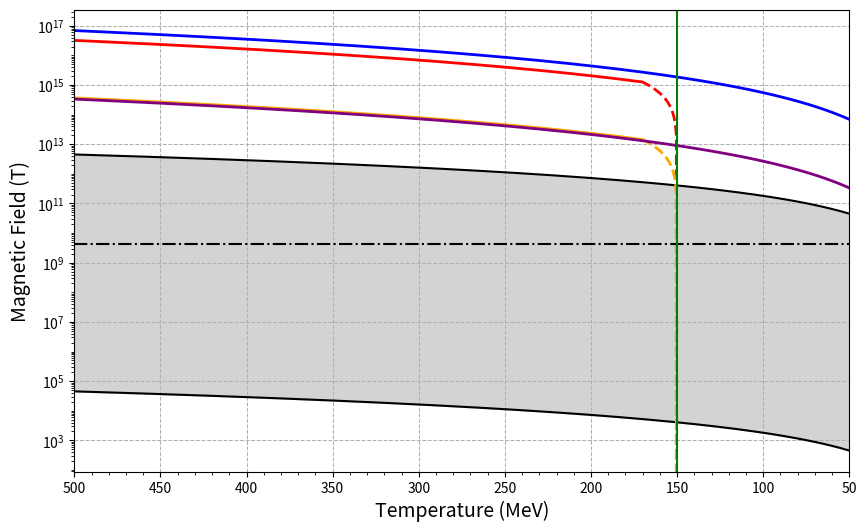

Here is the Python script that generated this plot:
import numpy as np
import matplotlib.pyplot as plt
import matplotlib.ticker as ticker

# Constants
T0 = 2.35e-4         # Today's CMB temperature in eV
B0_low = 1e-20       # Lower end of today's intergalactic magnetic field (Tesla)
B0_high = 1e-12      # Upper end (Tesla)
B_critical = 4.41e9  # Schwinger critical field in Tesla

# Particle magnetization constant at 300 MeV
Bq_300 = 6.958e15    # Tesla at T = 300 MeV
Bmu_300 = 7.242e13   # Tesla at T = 300 MeV
Bs_300 = 7.946e13    # Tesla at T = 300 MeV

# Temperature range in MeV; we'll use 500 points between 50 and 500 MeV.
T_MeV = np.linspace(50, 500, 1000)
# Convert temperature from MeV to eV (1 MeV = 1e6 eV)
T_eV = T_MeV * 1e6

# Compute the primordial magnetic field using the scaling law:
# B_PMF(T) = B0 * (T^2)/(T0^2)
B_low = B0_low * (T_eV**2) / (T0**2)
B_high = B0_high * (T_eV**2) / (T0**2)

# Split the temperature range for the quark magnetization:
# 1. For T >= 170 MeV: use the standard B_q formula.
mask_orig = T_MeV >= 170
T_quark_orig = T_MeV[mask_orig]
B_q_orig = Bq_300 / (300**3) * T_quark_orig**3
B_s_orig = Bs_300 / (300**3) * T_quark_orig**3

# 2. For the transition region 150 MeV <= T < 170 MeV:
mask_trans = (T_MeV >= 150) & (T_MeV < 170)
T_quark_trans = T_MeV[mask_trans]
# f(T) = (T - 150)/20, which linearly scales from 0 at 150 MeV to 1 at 170 MeV.
f = (T_quark_trans - 150) / 20
B_q_trans = (Bq_300 / (300**3) * T_quark_trans**3) * f
B_s_trans = (Bs_300 / (300**3) * T_quark_trans**3) * f

# Compute the electron magnetization over the full temperature range:
# B_e(T) = 2.15 * B_q(T) where B_q is computed for the full range using the original formula.
B_e = 2.15 * (Bq_300 / (300**3) * T_MeV**3)
B_mu = (Bmu_300 / (300**3) * T_MeV**3)

# Create the plot
fig, ax = plt.subplots(figsize=(10, 6))

# Shade the region between the lower and upper bounds for the PMF
ax.fill_between(T_MeV, B_low, B_high, color='lightgrey', alpha=1.0, label='Allowed PMF range')

# Plot the PMF curves
ax.plot(T_MeV, B_low, label=f'$B_0 = {B0_low}$ T', color='black')
ax.plot(T_MeV, B_high, label=f'$B_0 = {B0_high}$ T', color='black')

# Plot the quark magnetization curves:
# - The original curve for T >= 170 MeV (red solid line)
ax.plot(T_quark_orig, B_q_orig, label=r'$B_u(T)$ for $T \geq 170$ MeV', 
        color='red', linewidth=2)
ax.plot(T_quark_orig, B_s_orig, label=r'$B_s(T)$ for $T \geq 170$ MeV', 
        color='orange', linewidth=2)
# - The transition curve for 150 MeV <= T < 170 MeV (red solid line)
ax.plot(T_quark_trans, B_q_trans, label=r'$B_q(T)\times\frac{T-150}{20}$ for $150\leq T < 170$ MeV', 
        color='red', linestyle='--', linewidth=2)
ax.plot(T_quark_trans, B_s_trans, label=r'$B_s(T)\times\frac{T-150}{20}$ for $150\leq T < 170$ MeV', 
        color='orange', linestyle='--', linewidth=2)

# Plot the electron magnetization curve (for all T)
ax.plot(T_MeV, B_e, label=r'$B_e(T) = 2.15\,B_q(T)$', color='blue', linewidth=2)
ax.plot(T_MeV, B_mu, label=r'$B_mu(T)$', color='purple', linewidth=2)

# Plot the horizontal line for the Schwinger critical field
ax.axhline(y=B_critical, color='black', linestyle='-.', linewidth=1.5,
           label=f'$B_C = {B_critical:.2e}$ T')

# Add a vertical dashed red line at T = 150 MeV
ax.axvline(x=150, color='green', linestyle='-', linewidth=1.5, label=r'$T = 150\,\mathrm{MeV}$')

# Set labels
ax.set_xlabel("Temperature (MeV)", fontsize=14)
ax.set_ylabel("Magnetic Field (T)", fontsize=14)

# Set y-axis to log scale and invert the x-axis so that the universe gets cooler from left to right
ax.set_yscale('log')
ax.invert_xaxis()
ax.set_xlim(500, 50)

# Add gridlines
ax.grid(which='major', linestyle='--', linewidth=0.75, alpha=1.0)
ax.yaxis.set_minor_locator(ticker.LogLocator(base=10.0, subs=np.arange(1, 10), numticks=100))
ax.yaxis.set_minor_formatter(ticker.NullFormatter())
ax.xaxis.set_minor_locator(ticker.AutoMinorLocator())

plt.show()
